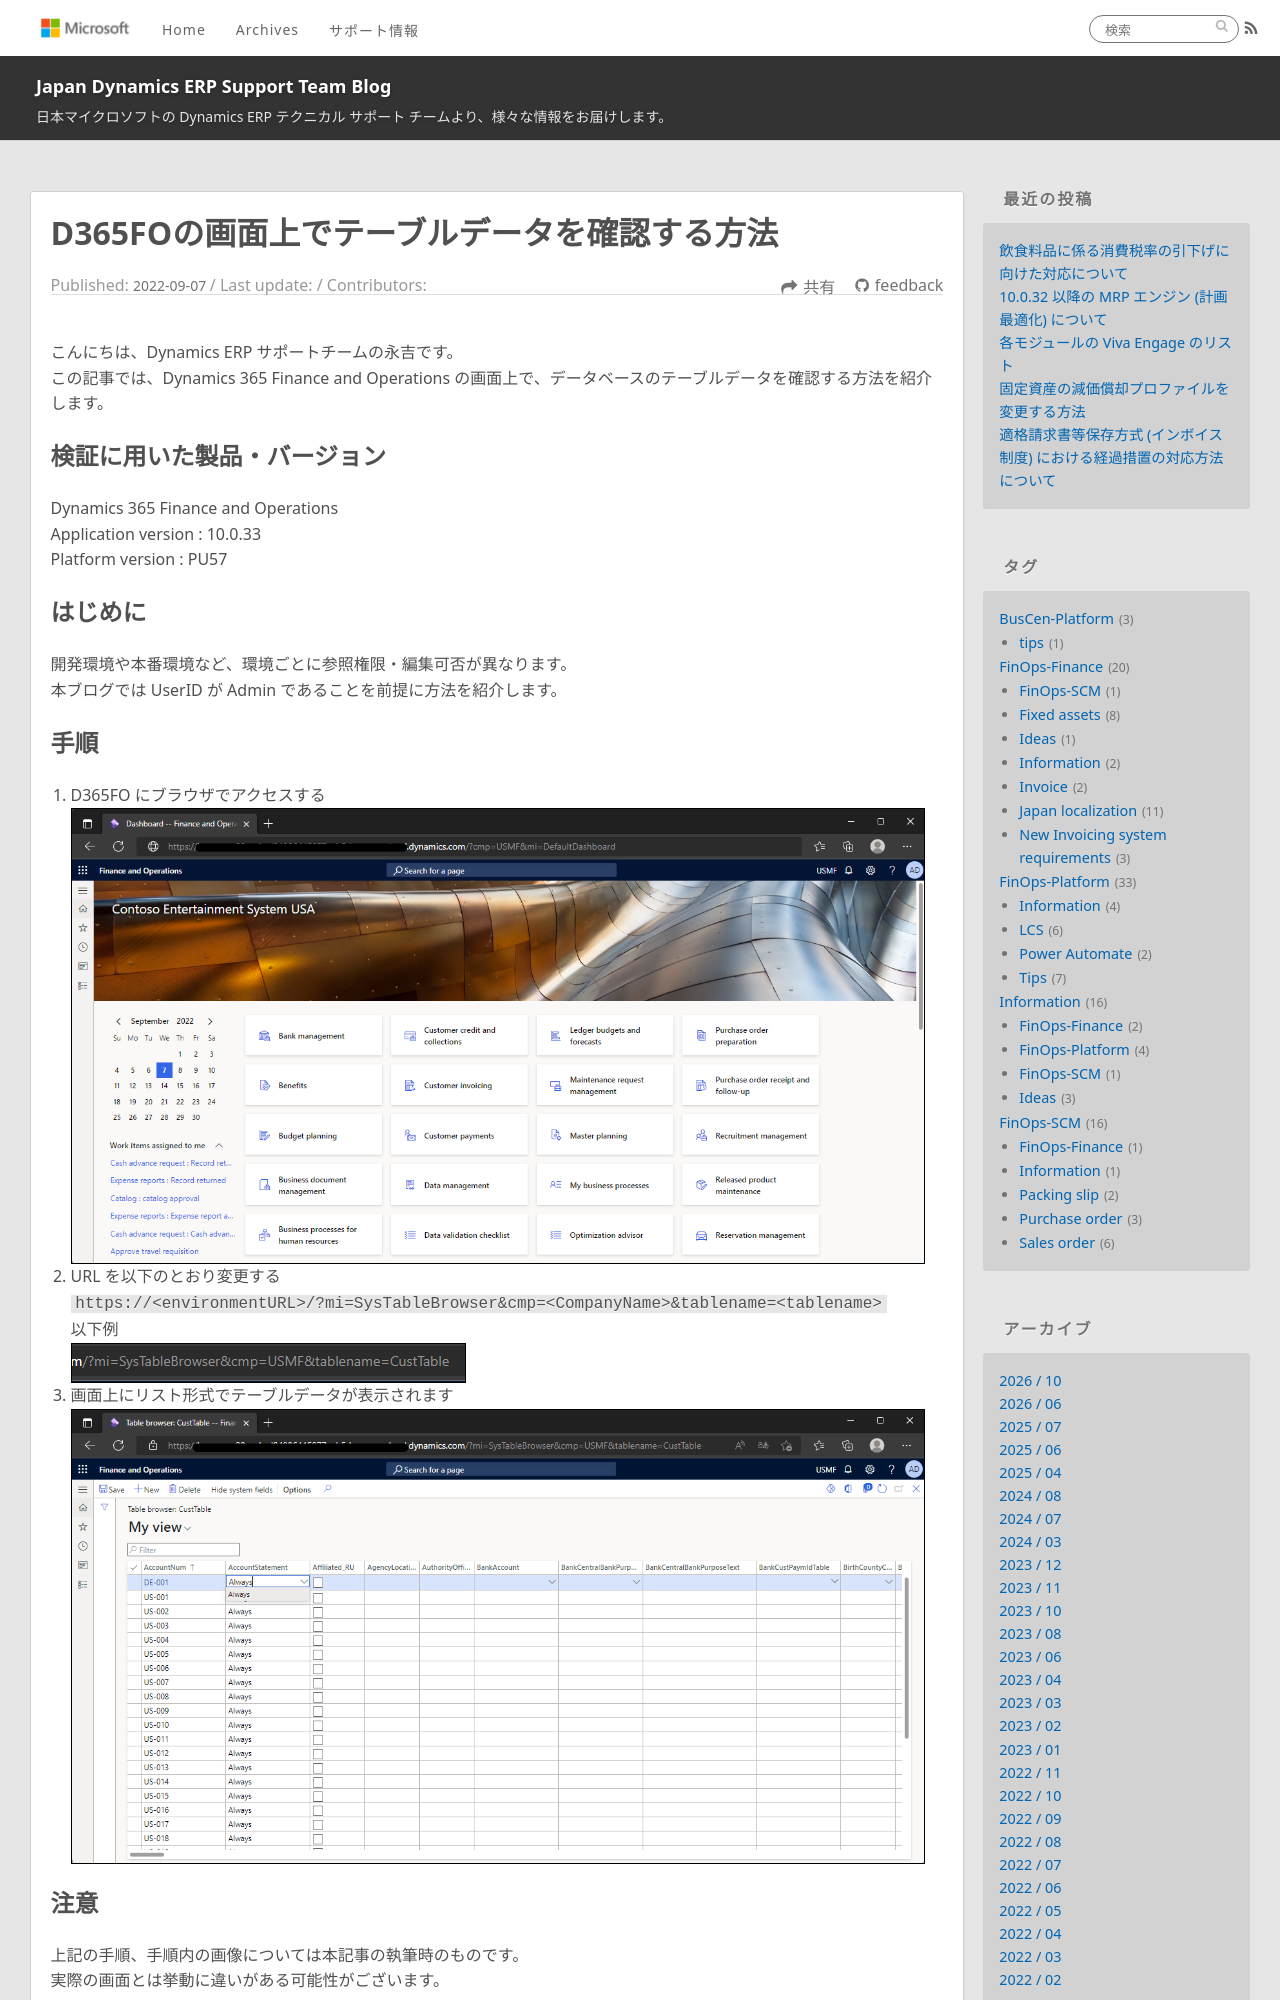

repository: jpd365erpsup/blog · page: FinOps-Platform/how-to-use-tablebrowser-d365fo/index.html · generator: jekyll

---
title: D365FOの画面上でテーブルデータを確認する方法
date: 2022-09-07
tags:
  - FinOps-Platform
  - Tips
disableDisclaimer: false
---

こんにちは、Dynamics ERP サポートチームの永吉です。  
この記事では、Dynamics 365 Finance and Operations の画面上で、データベースのテーブルデータを確認する方法を紹介します。

<!-- more -->
## 検証に用いた製品・バージョン
Dynamics 365 Finance and Operations      
Application version : 10.0.33
Platform version : PU57

## はじめに
開発環境や本番環境など、環境ごとに参照権限・編集可否が異なります。  
本ブログでは UserID が Admin であることを前提に方法を紹介します。
